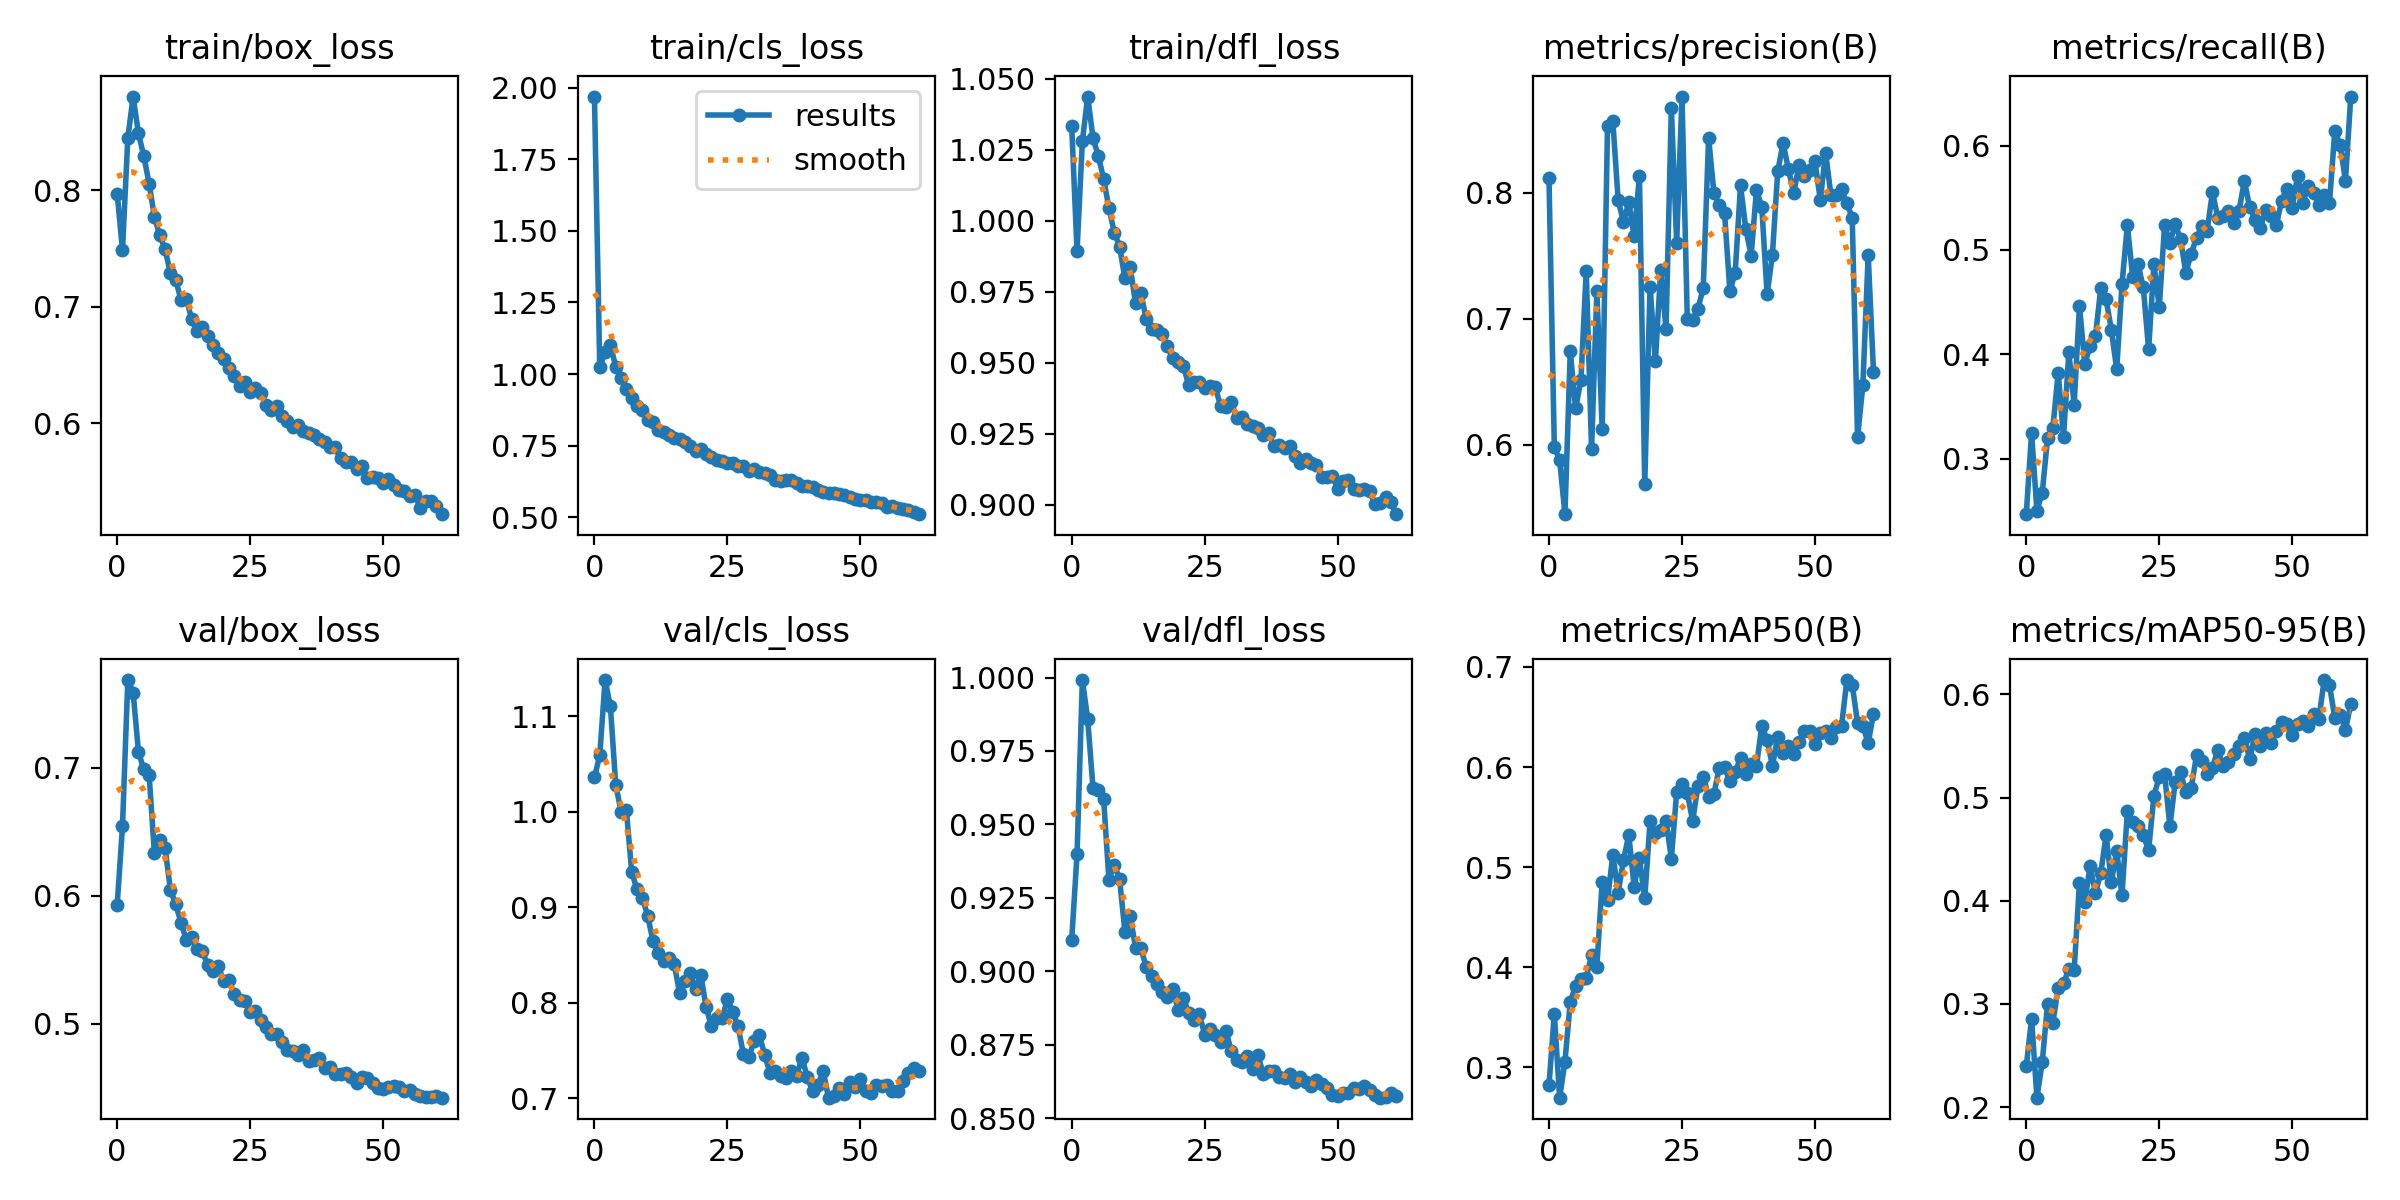

The table this chart was drawn from, first rows:
epoch, train/box_loss, train/cls_loss, train/dfl_loss, metrics/precision(B), metrics/recall(B), metrics/mAP50(B), metrics/mAP50-95(B), val/box_loss, val/cls_loss, val/dfl_loss, lr/pg0, lr/pg1, lr/pg2
0, 0.797, 1.969, 1.033, 0.8115, 0.2469, 0.2823, 0.2395, 0.5926, 1.036, 0.9108, 0.003328, 0.003328, 0.003328
1, 0.7487, 1.024, 0.9893, 0.5986, 0.3248, 0.3535, 0.2857, 0.6541, 1.059, 0.9398, 0.006596, 0.006596, 0.006596
2, 0.8443, 1.076, 1.028, 0.5879, 0.2503, 0.2698, 0.2091, 0.7684, 1.138, 0.9991, 0.009797, 0.009797, 0.009797
3, 0.8801, 1.103, 1.044, 0.545, 0.2672, 0.3058, 0.2433, 0.7586, 1.11, 0.9859, 0.009703, 0.009703, 0.009703
4, 0.8485, 1.025, 1.029, 0.6743, 0.3195, 0.3655, 0.2998, 0.7124, 1.028, 0.9624, 0.009703, 0.009703, 0.009703
5, 0.8293, 0.9877, 1.023, 0.6289, 0.3296, 0.3812, 0.2816, 0.6986, 1, 0.9618, 0.009604, 0.009604, 0.009604
6, 0.8056, 0.9465, 1.015, 0.6515, 0.3823, 0.3887, 0.3156, 0.6946, 1.002, 0.9586, 0.009505, 0.009505, 0.009505
7, 0.777, 0.9177, 1.004, 0.7379, 0.3205, 0.3895, 0.3202, 0.6333, 0.9369, 0.9311, 0.009406, 0.009406, 0.009406
8, 0.7612, 0.8897, 0.9959, 0.5964, 0.4018, 0.4121, 0.3335, 0.6436, 0.919, 0.9363, 0.009307, 0.009307, 0.009307
9, 0.7494, 0.8743, 0.9909, 0.7222, 0.3519, 0.4007, 0.3326, 0.6375, 0.9103, 0.9314, 0.009208, 0.009208, 0.009208
10, 0.7289, 0.8402, 0.9797, 0.6122, 0.4465, 0.4856, 0.4174, 0.6049, 0.8914, 0.9135, 0.009109, 0.009109, 0.009109
11, 0.7228, 0.8312, 0.9837, 0.8534, 0.391, 0.4669, 0.3985, 0.5935, 0.8649, 0.9188, 0.00901, 0.00901, 0.00901
12, 0.706, 0.8044, 0.971, 0.8569, 0.408, 0.5127, 0.4339, 0.579, 0.8518, 0.9081, 0.008911, 0.008911, 0.008911
13, 0.7065, 0.7981, 0.9747, 0.7942, 0.4172, 0.4746, 0.4076, 0.5655, 0.844, 0.908, 0.008812, 0.008812, 0.008812
14, 0.6897, 0.7867, 0.9653, 0.7768, 0.4631, 0.5069, 0.4268, 0.568, 0.8469, 0.9014, 0.008713, 0.008713, 0.008713
15, 0.6789, 0.7779, 0.9619, 0.7928, 0.4527, 0.5325, 0.4636, 0.5588, 0.8407, 0.8985, 0.008614, 0.008614, 0.008614
16, 0.6824, 0.7743, 0.9616, 0.7655, 0.4233, 0.4807, 0.4185, 0.5565, 0.8107, 0.8959, 0.008515, 0.008515, 0.008515
17, 0.6753, 0.7618, 0.9601, 0.8134, 0.3855, 0.5089, 0.4483, 0.5463, 0.8233, 0.8931, 0.008416, 0.008416, 0.008416
18, 0.6674, 0.7485, 0.9558, 0.569, 0.4674, 0.4689, 0.4055, 0.5415, 0.8311, 0.8913, 0.008317, 0.008317, 0.008317
19, 0.66, 0.7318, 0.9516, 0.7256, 0.5236, 0.546, 0.4866, 0.5453, 0.8146, 0.894, 0.008218, 0.008218, 0.008218
20, 0.6553, 0.7369, 0.9502, 0.6663, 0.4745, 0.5339, 0.4768, 0.5336, 0.8293, 0.8869, 0.008119, 0.008119, 0.008119
21, 0.6479, 0.7198, 0.9487, 0.7388, 0.4863, 0.5375, 0.4726, 0.5343, 0.7953, 0.891, 0.00802, 0.00802, 0.00802
22, 0.6402, 0.7095, 0.942, 0.6917, 0.4641, 0.5466, 0.4638, 0.5237, 0.7757, 0.8859, 0.007921, 0.007921, 0.007921
23, 0.6322, 0.6994, 0.9431, 0.8672, 0.4047, 0.5085, 0.4491, 0.5184, 0.7841, 0.8834, 0.007822, 0.007822, 0.007822
24, 0.6351, 0.6948, 0.9433, 0.7603, 0.4864, 0.5748, 0.502, 0.5182, 0.7837, 0.8854, 0.007723, 0.007723, 0.007723
25, 0.6272, 0.6877, 0.9411, 0.8764, 0.445, 0.5833, 0.5201, 0.5091, 0.8041, 0.8784, 0.007624, 0.007624, 0.007624
26, 0.63, 0.6881, 0.9417, 0.6997, 0.5238, 0.5742, 0.5229, 0.51, 0.7906, 0.8804, 0.007525, 0.007525, 0.007525
27, 0.626, 0.6786, 0.9413, 0.6987, 0.5065, 0.5461, 0.4721, 0.5029, 0.7754, 0.8783, 0.007426, 0.007426, 0.007426
28, 0.6161, 0.6798, 0.9347, 0.7081, 0.5249, 0.5813, 0.5154, 0.4973, 0.7464, 0.876, 0.007327, 0.007327, 0.007327
29, 0.6118, 0.6626, 0.9344, 0.7245, 0.5103, 0.5906, 0.5244, 0.4922, 0.743, 0.8797, 0.007228, 0.007228, 0.007228
30, 0.6149, 0.6669, 0.9363, 0.8436, 0.4781, 0.5706, 0.5054, 0.4924, 0.7599, 0.8729, 0.007129, 0.007129, 0.007129
31, 0.6065, 0.6572, 0.9304, 0.8, 0.4965, 0.573, 0.5091, 0.4861, 0.7669, 0.8697, 0.00703, 0.00703, 0.00703
32, 0.6022, 0.6552, 0.9307, 0.7902, 0.5115, 0.5993, 0.5409, 0.48, 0.7451, 0.8693, 0.006931, 0.006931, 0.006931
33, 0.597, 0.6479, 0.9284, 0.7839, 0.5229, 0.6001, 0.5351, 0.4787, 0.727, 0.8712, 0.006832, 0.006832, 0.006832
34, 0.5985, 0.6315, 0.9275, 0.7221, 0.5185, 0.5858, 0.5229, 0.4757, 0.729, 0.8668, 0.006733, 0.006733, 0.006733
35, 0.5932, 0.6268, 0.9271, 0.7365, 0.5554, 0.595, 0.5288, 0.4795, 0.7231, 0.8715, 0.006634, 0.006634, 0.006634
36, 0.5915, 0.6291, 0.9245, 0.8059, 0.531, 0.609, 0.5463, 0.4712, 0.7219, 0.8651, 0.006535, 0.006535, 0.006535
37, 0.5899, 0.6283, 0.9253, 0.7713, 0.533, 0.5936, 0.5308, 0.4721, 0.7292, 0.8661, 0.006436, 0.006436, 0.006436
38, 0.5865, 0.6207, 0.9205, 0.7502, 0.5377, 0.6034, 0.5349, 0.4735, 0.7236, 0.866, 0.006337, 0.006337, 0.006337
39, 0.5842, 0.608, 0.9211, 0.8022, 0.5262, 0.6009, 0.5422, 0.4656, 0.7425, 0.864, 0.006238, 0.006238, 0.006238
40, 0.5796, 0.6105, 0.92, 0.789, 0.5376, 0.6411, 0.5504, 0.4667, 0.7228, 0.8637, 0.006139, 0.006139, 0.006139
41, 0.5796, 0.607, 0.9205, 0.7193, 0.5665, 0.6275, 0.5581, 0.4606, 0.7078, 0.8651, 0.00604, 0.00604, 0.00604
42, 0.5705, 0.5957, 0.9173, 0.751, 0.5408, 0.6011, 0.5375, 0.4609, 0.7141, 0.8623, 0.005941, 0.005941, 0.005941
43, 0.5672, 0.5878, 0.9147, 0.8171, 0.5291, 0.6305, 0.5614, 0.4619, 0.7285, 0.864, 0.005842, 0.005842, 0.005842
44, 0.5666, 0.5853, 0.9162, 0.8394, 0.5205, 0.6145, 0.5501, 0.4588, 0.7008, 0.8624, 0.005743, 0.005743, 0.005743
45, 0.5609, 0.5849, 0.9147, 0.819, 0.5386, 0.6212, 0.5624, 0.4541, 0.7021, 0.861, 0.005644, 0.005644, 0.005644
46, 0.5636, 0.5809, 0.9141, 0.8, 0.5326, 0.6129, 0.5528, 0.4584, 0.7105, 0.8631, 0.005545, 0.005545, 0.005545
47, 0.5533, 0.5775, 0.9098, 0.8221, 0.5238, 0.6248, 0.5641, 0.4581, 0.7043, 0.8617, 0.005446, 0.005446, 0.005446
48, 0.5541, 0.5702, 0.9098, 0.8137, 0.5471, 0.6359, 0.5736, 0.4536, 0.7172, 0.8604, 0.005347, 0.005347, 0.005347
49, 0.5531, 0.5651, 0.9099, 0.8178, 0.5587, 0.6362, 0.5717, 0.4501, 0.7122, 0.8579, 0.005248, 0.005248, 0.005248
50, 0.5486, 0.5606, 0.9056, 0.8249, 0.5406, 0.6235, 0.5605, 0.4491, 0.72, 0.8576, 0.005149, 0.005149, 0.005149
51, 0.5522, 0.5606, 0.9083, 0.7943, 0.5708, 0.6345, 0.5711, 0.4504, 0.7076, 0.8587, 0.00505, 0.00505, 0.00505
52, 0.5473, 0.5517, 0.9086, 0.8317, 0.545, 0.6361, 0.5745, 0.4517, 0.706, 0.8585, 0.004951, 0.004951, 0.004951
53, 0.5426, 0.5521, 0.9056, 0.798, 0.5615, 0.6286, 0.5698, 0.4504, 0.7141, 0.8605, 0.004852, 0.004852, 0.004852
54, 0.542, 0.5481, 0.9051, 0.7981, 0.5545, 0.6397, 0.5812, 0.4475, 0.7125, 0.8601, 0.004753, 0.004753, 0.004753
55, 0.5382, 0.5367, 0.9053, 0.8027, 0.5429, 0.6414, 0.5765, 0.4481, 0.7144, 0.8611, 0.004654, 0.004654, 0.004654
56, 0.5384, 0.5404, 0.9049, 0.7917, 0.5524, 0.6869, 0.614, 0.445, 0.7074, 0.8596, 0.004555, 0.004555, 0.004555
57, 0.5278, 0.5312, 0.9002, 0.7803, 0.545, 0.6824, 0.609, 0.4437, 0.7077, 0.858, 0.004456, 0.004456, 0.004456
58, 0.5338, 0.5274, 0.9006, 0.6059, 0.6144, 0.6442, 0.5773, 0.4431, 0.7183, 0.857, 0.004357, 0.004357, 0.004357
59, 0.5334, 0.5244, 0.9026, 0.6473, 0.6008, 0.6412, 0.5804, 0.4432, 0.727, 0.8574, 0.004258, 0.004258, 0.004258
... 2 more rows
